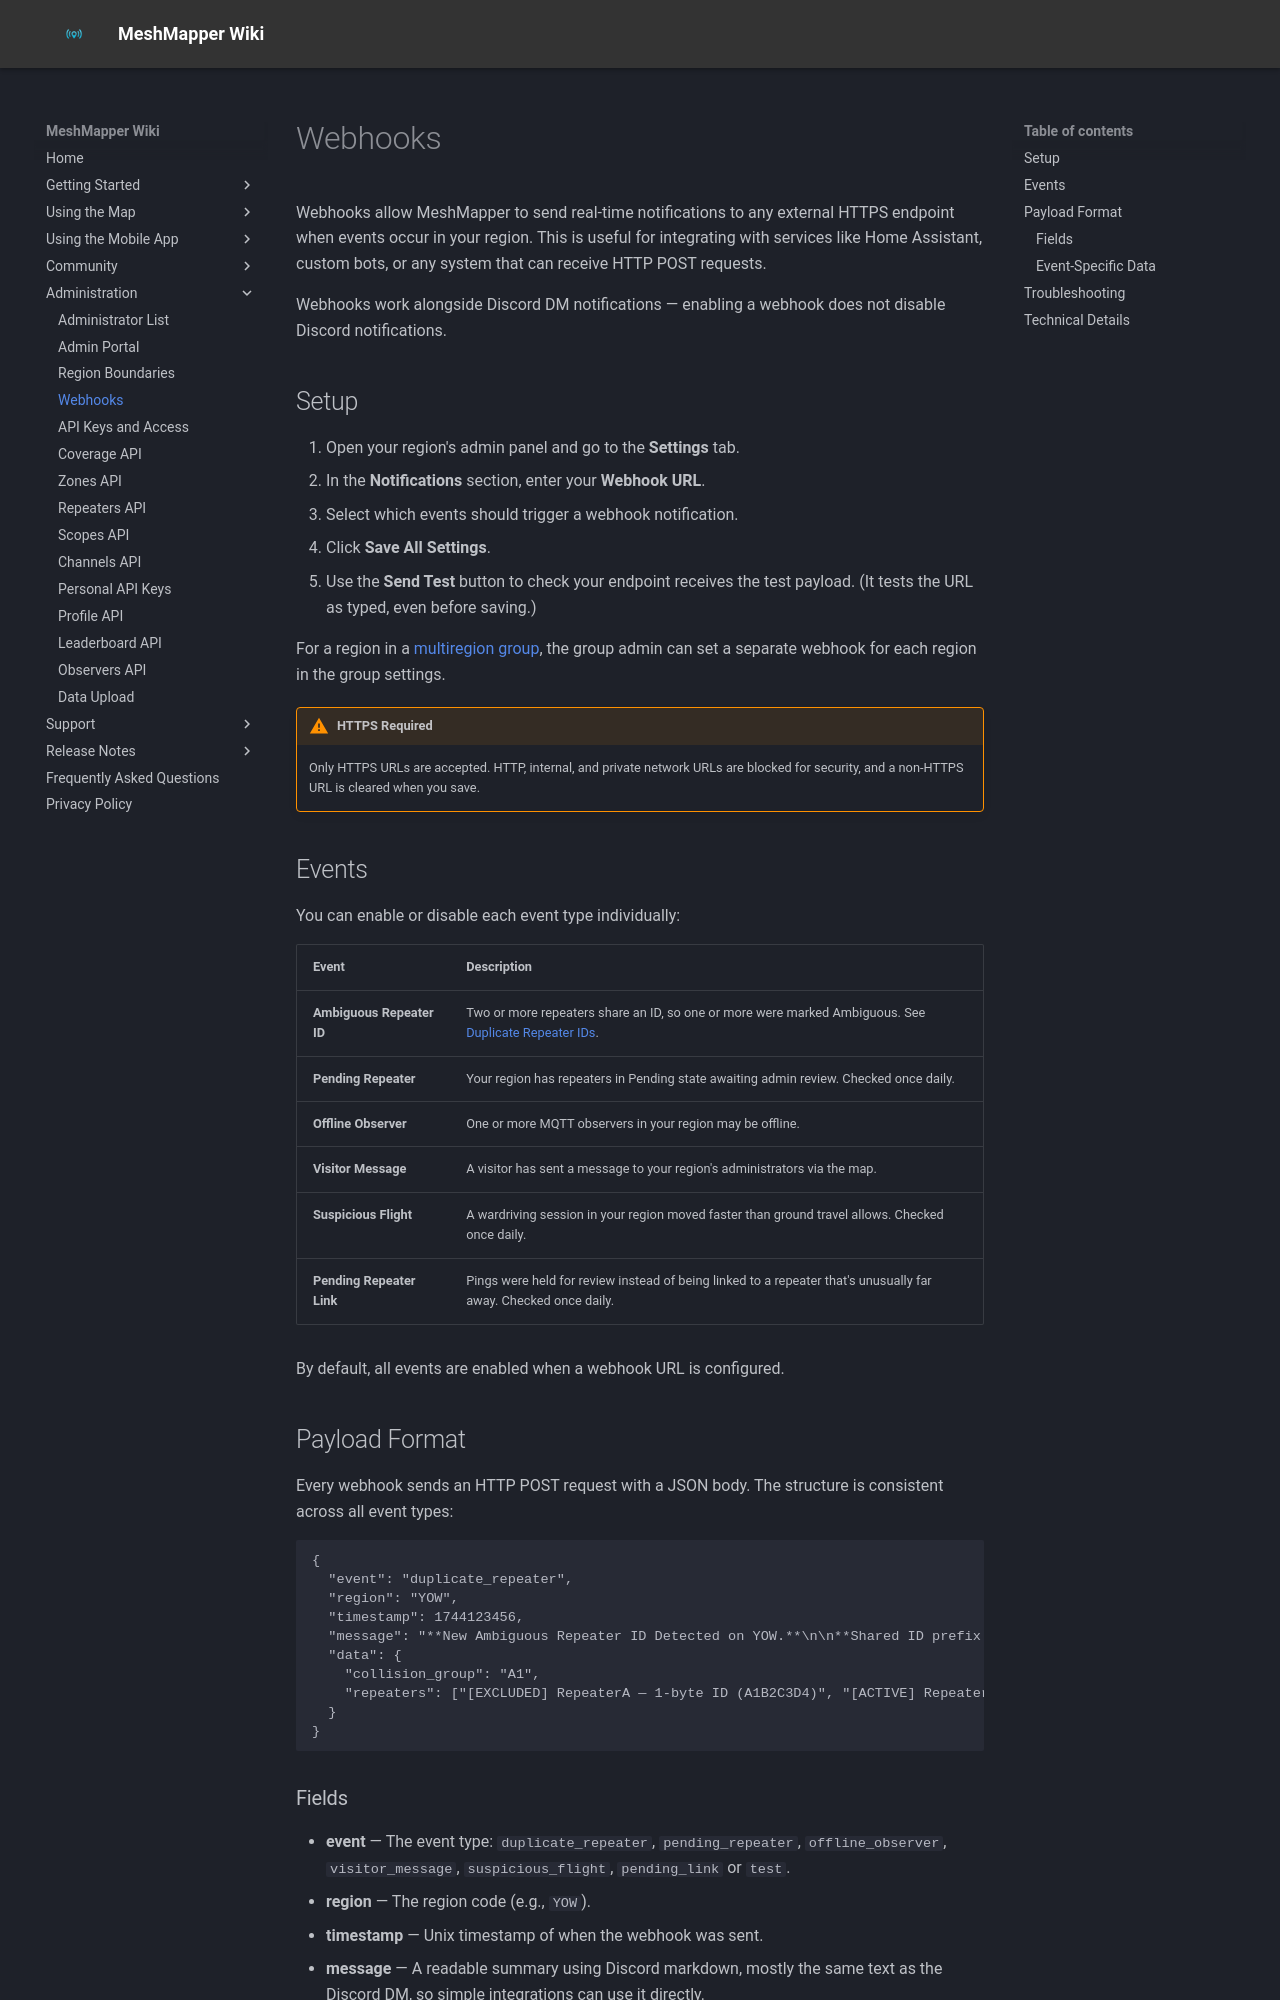

repository: MeshMapper/MeshMapper_Wiki · page: webhooks/index.html · generator: mkdocs

# Webhooks

Webhooks allow MeshMapper to send real-time notifications to any external HTTPS endpoint when events occur in your region. This is useful for integrating with services like Home Assistant, custom bots, or any system that can receive HTTP POST requests.

Webhooks work alongside Discord DM notifications — enabling a webhook does not disable Discord notifications.

## Setup

1. Open your region's admin panel and go to the **Settings** tab.
2. In the **Notifications** section, enter your **Webhook URL**.
3. Select which events should trigger a webhook notification.
4. Click **Save All Settings**.
5. Use the **Send Test** button to check your endpoint receives the test payload. (It tests the URL as typed, even before saving.)

For a region in a [multiregion group](multiregions.md), the group admin can set a separate webhook for each region in the group settings.

!!! warning "HTTPS Required"
    Only HTTPS URLs are accepted. HTTP, internal, and private network URLs are blocked for security, and a non-HTTPS URL is cleared when you save.

## Events

You can enable or disable each event type individually:

| Event | Description |
|-------|-------------|
| **Ambiguous Repeater ID** | Two or more repeaters share an ID, so one or more were marked Ambiguous. See [Duplicate Repeater IDs](duplicaterepeaterid.md). |
| **Pending Repeater** | Your region has repeaters in Pending state awaiting admin review. Checked once daily. |
| **Offline Observer** | One or more MQTT observers in your region may be offline. |
| **Visitor Message** | A visitor has sent a message to your region's administrators via the map. |
| **Suspicious Flight** | A wardriving session in your region moved faster than ground travel allows. Checked once daily. |
| **Pending Repeater Link** | Pings were held for review instead of being linked to a repeater that's unusually far away. Checked once daily. |

By default, all events are enabled when a webhook URL is configured.

## Payload Format

Every webhook sends an HTTP POST request with a JSON body. The structure is consistent across all event types:

```json
{
  "event": "duplicate_repeater",
  "region": "YOW",
  "timestamp": 1744123456,
  "message": "**New Ambiguous Repeater ID Detected on YOW.**\n\n**Shared ID prefix:** `A1` (1-byte)\n\n**Repeaters:**\n[EXCLUDED] RepeaterA — 1-byte ID (A1B2C3D4)\n[ACTIVE] RepeaterB — 1-byte ID (A1E5F6A7)",
  "data": {
    "collision_group": "A1",
    "repeaters": ["[EXCLUDED] RepeaterA — 1-byte ID (A1B2C3D4)", "[ACTIVE] RepeaterB — 1-byte ID (A1E5F6A7)"]
  }
}
```
